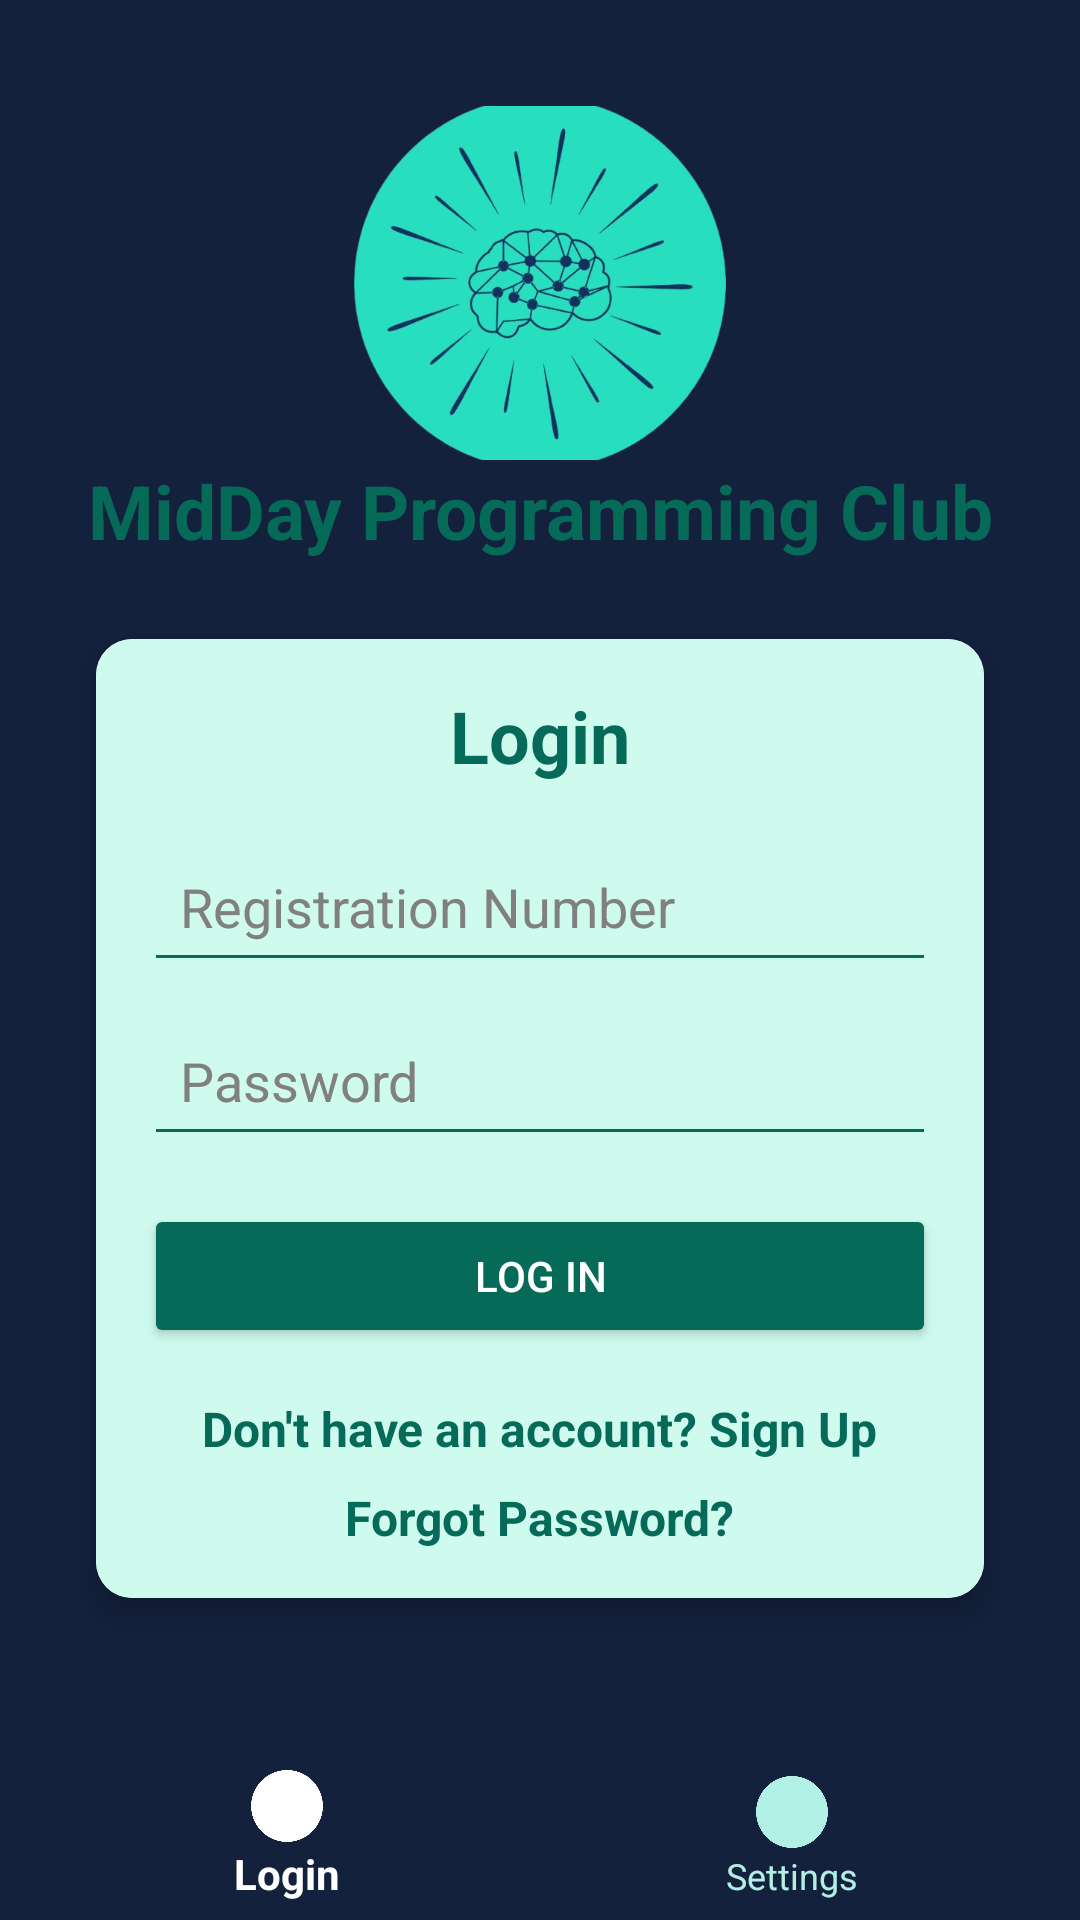

This screen was rendered from an Android layout file. Write that file and the resources it references.
<!-- AndroidManifest.xml: application theme Theme.AppCompat.DayNight -->
<!-- res/layout/activity_log_in.xml -->
<?xml version="1.0" encoding="utf-8"?>
<LinearLayout xmlns:android="http://schemas.android.com/apk/res/android"
    xmlns:app="http://schemas.android.com/apk/res-auto"
    xmlns:tools="http://schemas.android.com/tools"
    android:layout_width="match_parent"
    android:layout_height="match_parent"
    android:orientation="vertical"
    android:background="@color/primary_background"
    tools:context=".SignUpActivity">

    
    <ScrollView
        android:id="@+id/main"
        android:layout_width="match_parent"
        android:layout_height="0dp"
        android:layout_weight="1"
        android:background="@color/primaryColor"
        android:fillViewport="true">

        <LinearLayout
            android:layout_width="match_parent"
            android:layout_height="wrap_content"
            android:orientation="vertical"
            android:gravity="center"
            android:padding="16dp">

            
            <ImageView
                android:id="@+id/logo"
                android:layout_width="124dp"
                android:layout_height="118dp"
                android:scaleType="centerCrop"
                android:src="@drawable/logo" />

            
            <TextView
                android:id="@+id/clubName"
                android:layout_width="match_parent"
                android:layout_height="wrap_content"
                android:text="MidDay Programming Club"
                android:textStyle="bold"
                android:textAlignment="center"
                android:textColor="#066A59"
                android:layout_marginBottom="10dp"
                android:textSize="25sp" />

            
            <androidx.cardview.widget.CardView
                android:layout_width="match_parent"
                android:layout_height="wrap_content"
                android:layout_margin="16dp"
                app:cardCornerRadius="12dp"
                app:cardElevation="6dp"
                android:padding="16dp">

                <LinearLayout
                    android:layout_width="match_parent"
                    android:layout_height="wrap_content"
                    android:orientation="vertical"
                    android:background="#CFFAEE"
                    android:padding="16dp">

                    
                    <TextView
                        android:id="@+id/logInText"
                        android:layout_width="match_parent"
                        android:layout_height="wrap_content"
                        android:text="Login"
                        android:textAlignment="center"
                        android:textSize="24sp"
                        android:textStyle="bold"
                        android:textColor="#066A59" />

                    
                    <EditText
                        android:id="@+id/registrationNumber"
                        android:layout_width="match_parent"
                        android:layout_height="50dp"
                        android:layout_marginTop="16dp"
                        android:hint="Registration Number"
                        android:backgroundTint="#066A59"
                        android:padding="12dp"
                        android:textColor="#000000"
                        android:textColorHint="#808080" />

                    
                    <EditText
                        android:id="@+id/password"
                        android:layout_width="match_parent"
                        android:layout_height="50dp"
                        android:layout_marginTop="8dp"
                        android:hint="Password"
                        android:inputType="textPassword"
                        android:backgroundTint="#066A59"
                        android:padding="12dp"
                        android:textColor="#000000"
                        android:textColorHint="#808080" />

                    
                    <Button
                        android:id="@+id/loginButton"
                        android:layout_width="match_parent"
                        android:layout_height="wrap_content"
                        android:layout_marginTop="16dp"
                        android:text="Log In"
                        android:textColor="#FFFFFF"
                        android:backgroundTint="#066A59"
                        android:padding="12dp" />

                    
                    <TextView
                        android:id="@+id/signUpText"
                        android:layout_width="wrap_content"
                        android:layout_height="wrap_content"
                        android:layout_gravity="center"
                        android:layout_marginTop="16dp"
                        android:text="Don't have an account? Sign Up"
                        android:textColor="#066A59"
                        android:textSize="16sp"
                        android:textStyle="bold"
                        android:clickable="true"
                        android:focusable="true" />

                    
                    <TextView
                        android:id="@+id/forgotPassword"
                        android:layout_width="wrap_content"
                        android:layout_height="wrap_content"
                        android:layout_gravity="center"
                        android:layout_marginTop="8dp"
                        android:text="Forgot Password?"
                        android:textColor="#066A59"
                        android:textSize="16sp"
                        android:textStyle="bold"
                        android:clickable="true"
                        android:focusable="true" />

                </LinearLayout>

            </androidx.cardview.widget.CardView>
        </LinearLayout>
    </ScrollView>

    
    <com.google.android.material.bottomnavigation.BottomNavigationView
        android:id="@+id/bottom_nav"
        android:layout_width="match_parent"
        android:layout_height="wrap_content"
        android:background="@color/primaryColor"
        app:cardElevation="30dp"
        app:itemIconTint="@color/bottom_nav_color_selector"
        app:itemTextColor="@color/bottom_nav_color_selector"
        app:menu="@menu/sign_up_bottom_nav" />
</LinearLayout>
<!-- resources referenced by this layout -->
<resources>
  <color name="primaryColor">#14213D</color>
  <color name="primary_background">#96F6E5</color>
  <!-- drawable logo: png bitmap (drawable, 201935 bytes) -->
</resources>
